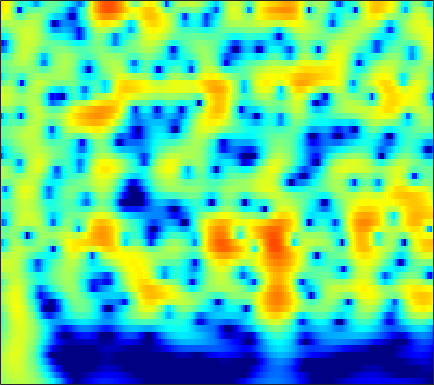

The table this chart was drawn from, first rows:
0.52985, 0.91009, 1.3523, 1.7207, 1.9487, 2.1891, 2.3564, 2.4345, 2.4755, 2.4441, 2.3404, 2.215, 1.9842, 1.6795, 1.4025, 0.96831, 0.45855, 0.026998, -0.61696, -1.3402, -2.1467, -2.8084, -3.769, -4.8244
0.9873, 1.434, 1.943, 2.354, 2.599, 2.84, 2.983, 3.027, 3.001, 2.877, 2.656, 2.427, 2.035, 1.544, 1.112, 0.4481, -0.3151, -0.9536, -1.893, -2.936, -4.081, -5.008, -6.334, -7.764
1.454, 1.93, 2.465, 2.885, 3.124, 3.341, 3.441, 3.438, 3.33, 3.103, 2.756, 2.416, 1.857, 1.177, 0.5881, -0.3029, -1.314, -2.15, -3.368, -4.702, -6.146, -7.301, -8.931, -10.66
1.688, 2.215, 2.805, 3.263, 3.519, 3.741, 3.824, 3.792, 3.625, 3.31, 2.847, 2.4, 1.67, 0.7824, 0.01269, -1.155, -2.486, -3.592, -5.208, -6.987, -8.917, -10.46, -12.62, -14.86
1.318, 1.971, 2.708, 3.287, 3.618, 3.918, 4.055, 4.05, 3.894, 3.568, 3.067, 2.572, 1.75, 0.7346, -0.1595, -1.537, -3.145, -4.514, -6.582, -8.969, -11.74, -14.15, -17.97, -22.87
0.3604, 1.179, 2.105, 2.844, 3.28, 3.703, 3.949, 4.017, 3.952, 3.708, 3.284, 2.847, 2.104, 1.175, 0.3559, -0.9028, -2.352, -3.563, -5.338, -7.282, -9.371, -10.99, -13.16, -15.23
-0.5329, 0.345, 1.362, 2.201, 2.717, 3.249, 3.606, 3.759, 3.808, 3.686, 3.39, 3.057, 2.465, 1.709, 1.039, 0.009887, -1.164, -2.133, -3.531, -5.035, -6.622, -7.852, -9.529, -11.21
-1.401, -0.463, 0.6522, 1.603, 2.204, 2.853, 3.322, 3.559, 3.718, 3.701, 3.511, 3.259, 2.78, 2.144, 1.568, 0.6744, -0.355, -1.212, -2.464, -3.834, -5.327, -6.533, -8.263, -10.17
-2.603, -1.442, -0.07478, 1.087, 1.823, 2.62, 3.21, 3.517, 3.749, 3.788, 3.636, 3.403, 2.942, 2.315, 1.746, 0.8666, -0.137, -0.9597, -2.137, -3.392, -4.708, -5.731, -7.141, -8.617
-3.507, -2.062, -0.3814, 1.02, 1.889, 2.818, 3.487, 3.825, 4.063, 4.064, 3.839, 3.525, 2.924, 2.126, 1.408, 0.3068, -0.9336, -1.929, -3.315, -4.696, -6, -6.88, -7.876, -8.621
-3.447, -1.764, 0.1429, 1.682, 2.608, 3.556, 4.199, 4.487, 4.623, 4.485, 4.069, 3.577, 2.688, 1.527, 0.4759, -1.172, -3.102, -4.735, -7.147, -9.762, -12.34, -13.94, -14.97, -14.62
-1.845, -0.3598, 1.315, 2.645, 3.429, 4.202, 4.673, 4.834, 4.785, 4.433, 3.784, 3.099, 1.912, 0.4034, -0.9526, -3.072, -5.636, -7.888, -11.47, -16.01, -22.02, -27.67, -30.24, -26.32
0.3341, 1.314, 2.466, 3.395, 3.941, 4.464, 4.724, 4.73, 4.483, 3.937, 3.083, 2.235, 0.8285, -0.8907, -2.364, -4.577, -6.993, -8.857, -11.41, -13.93, -16.35, -18.05, -20.25, -21.73
0.8416, 1.642, 2.612, 3.437, 3.931, 4.39, 4.571, 4.524, 4.198, 3.557, 2.572, 1.606, -0.03424, -2.103, -3.971, -6.953, -10.48, -13.3, -15.91, -15.61, -14.06, -12.9, -11.53, -10.23
-1.882, -0.4751, 1.115, 2.373, 3.091, 3.737, 4.05, 4.081, 3.857, 3.318, 2.455, 1.607, 0.1817, -1.606, -3.207, -5.678, -8.556, -10.69, -12.27, -11.46, -9.553, -8.157, -6.503, -5.068
-4.053, -2.089, -0.122, 1.28, 2.023, 2.675, 3.003, 3.051, 2.867, 2.433, 1.784, 1.155, 0.1795, -0.9115, -1.752, -2.829, -3.751, -4.265, -4.643, -4.628, -4.267, -3.82, -3.105, -2.31
0.06774, 0.6281, 1.357, 1.953, 2.263, 2.513, 2.554, 2.437, 2.089, 1.535, 0.7909, 0.1216, -0.8834, -1.959, -2.752, -3.722, -4.435, -4.738, -4.795, -4.506, -3.963, -3.437, -2.656, -1.856
2.668, 2.792, 2.941, 3.025, 3.036, 2.964, 2.736, 2.443, 1.892, 1.111, 0.08079, -0.8777, -2.436, -4.351, -6.087, -8.69, -11.05, -11.71, -10.49, -8.374, -6.409, -5.162, -3.74, -2.554
3.21, 3.22, 3.225, 3.22, 3.2, 3.085, 2.841, 2.568, 2.032, 1.277, 0.2653, -0.6895, -2.295, -4.358, -6.282, -9.486, -12.91, -13.96, -11.86, -9.169, -7.074, -5.858, -4.569, -3.491
1.683, 1.68, 1.849, 2.176, 2.415, 2.639, 2.744, 2.713, 2.49, 2.086, 1.481, 0.9041, 0.02266, -0.9769, -1.738, -2.726, -3.557, -4.011, -4.367, -4.568, -4.822, -5.063, -5.498, -5.786
-4.758, -4.554, -2.701, -0.6747, 0.5097, 1.681, 2.412, 2.67, 2.732, 2.555, 2.198, 1.873, 1.423, 1.024, 0.7468, 0.4292, 0.1104, -0.1461, -0.6396, -1.337, -2.441, -3.693, -6.316, -11.12
-8.465, -8.114, -4.84, -2.104, -0.706, 0.5829, 1.193, 1.284, 1.001, 0.2507, -0.7956, -1.563, -2.248, -2.202, -1.757, -0.8999, -0.117, 0.2852, 0.546, 0.517, 0.2082, -0.1824, -0.7985, -1.341
-0.911, -1.005, -0.7244, -0.314, 0.0595, 0.4196, 0.4146, 0.1567, -0.6773, -2.34, -5.231, -9.017, -21.87, -13.49, -7.601, -3.65, -1.412, -0.367, 0.5219, 0.9566, 1.116, 1.107, 1.054, 1.003
-1.331, -1.502, -1.429, -0.9167, -0.3777, 0.2363, 0.7033, 0.8411, 0.687, 0.2455, -0.4871, -1.05, -1.486, -1.301, -0.8237, -0.004822, 0.7022, 1.05, 1.229, 1.083, 0.6469, 0.2077, -0.4397, -0.8911
-9.114, -12.08, -9.909, -5.491, -3.095, -0.87, 0.6984, 1.507, 2.234, 2.664, 2.884, 2.974, 3.014, 3.022, 2.99, 2.871, 2.623, 2.309, 1.607, 0.5615, -1.008, -2.623, -5.654, -9.928
-5.9, -6.596, -6.072, -4.181, -2.692, -0.9296, 0.4766, 1.301, 2.18, 2.777, 3.174, 3.347, 3.421, 3.351, 3.197, 2.846, 2.308, 1.774, 0.8548, -0.3152, -1.781, -3.12, -5.152, -6.982
-1.587, -1.747, -1.661, -1.236, -0.7908, -0.0506, 0.6918, 1.227, 1.843, 2.325, 2.644, 2.766, 2.79, 2.63, 2.402, 1.95, 1.334, 0.7746, -0.06253, -1.004, -1.947, -2.611, -3.371, -3.891
-0.8028, -1.122, -1.186, -0.9321, -0.5328, 0.1526, 0.899, 1.445, 2.063, 2.551, 2.861, 2.97, 2.938, 2.691, 2.365, 1.744, 0.9319, 0.204, -0.8902, -2.049, -3.15, -3.828, -4.404, -4.596
-3.2, -4.572, -5.166, -4.016, -2.578, -0.7321, 0.831, 1.781, 2.766, 3.461, 3.879, 4.028, 3.982, 3.679, 3.26, 2.447, 1.3, 0.1983, -1.66, -4.007, -6.919, -9.242, -10.92, -9.569
-5.406, -9.403, -12.08, -7.216, -4.114, -1.282, 0.6986, 1.785, 2.884, 3.63, 4.097, 4.268, 4.271, 4.005, 3.617, 2.827, 1.674, 0.546, -1.387, -3.91, -7.181, -9.979, -12.16, -10.47
0.005823, -0.6724, -1.133, -1.002, -0.6238, 0.05898, 0.777, 1.275, 1.868, 2.366, 2.755, 2.954, 3.092, 3.03, 2.843, 2.366, 1.633, 0.9073, -0.2815, -1.647, -3.076, -4.078, -5.122, -5.784
2.093, 1.69, 1.214, 0.8548, 0.6213, 0.3893, 0.2059, 0.1507, 0.2129, 0.5117, 1.005, 1.455, 2.025, 2.466, 2.653, 2.679, 2.428, 2.045, 1.294, 0.2544, -1.044, -2.195, -4.008, -6.071
1.889, 1.578, 1.145, 0.6011, 0.03619, -0.9863, -2.439, -3.746, -5.296, -5.141, -3.104, -1.302, 0.7444, 2.249, 3.037, 3.693, 3.925, 3.848, 3.429, 2.631, 1.452, 0.2783, -1.81, -4.575
-2.985, -2.708, -2.276, -2.153, -2.328, -3.168, -4.815, -6.857, -10.49, -10.66, -6.082, -3.159, -0.3471, 1.583, 2.611, 3.525, 4.007, 4.124, 3.986, 3.549, 2.837, 2.145, 1.031, -0.1375
-13.55, -9.712, -6.651, -4.858, -4.036, -3.411, -3.156, -3.048, -2.824, -2.269, -1.352, -0.5188, 0.5984, 1.588, 2.184, 2.76, 3.092, 3.183, 3.109, 2.85, 2.426, 2.026, 1.446, 0.804
-8.496, -7.261, -5.581, -4.127, -3.267, -2.316, -1.579, -1.097, -0.5226, 0.04276, 0.607, 1.016, 1.535, 1.966, 2.209, 2.411, 2.458, 2.392, 2.18, 1.839, 1.411, 1.055, 0.5739, 0.08567
-3.772, -3.326, -2.674, -1.952, -1.417, -0.7481, -0.132, 0.2808, 0.7935, 1.244, 1.64, 1.892, 2.155, 2.312, 2.353, 2.285, 2.055, 1.775, 1.259, 0.5913, -0.1735, -0.7629, -1.505, -2.014
-1.571, -1.326, -0.9205, -0.4842, -0.1235, 0.335, 0.7885, 1.101, 1.501, 1.858, 2.17, 2.368, 2.55, 2.626, 2.588, 2.381, 1.963, 1.482, 0.5744, -0.6703, -2.321, -3.841, -6.104, -7.806
-1.613, -1.43, -1.01, -0.5511, -0.2257, 0.1618, 0.4731, 0.695, 0.9635, 1.278, 1.631, 1.911, 2.268, 2.536, 2.629, 2.57, 2.25, 1.803, 0.8841, -0.4862, -2.466, -4.5, -8.366, -13.3
-5.921, -5.069, -3.639, -2.501, -1.978, -1.643, -1.734, -1.934, -2.23, -2.154, -1.526, -0.7774, 0.335, 1.307, 1.863, 2.317, 2.439, 2.315, 1.885, 1.17, 0.2538, -0.5055, -1.41, -1.905
-12.55, -8.109, -4.775, -3.093, -2.606, -2.779, -3.966, -5.774, -9.985, -16.33, -10.1, -5.834, -2.226, 0.02702, 1.161, 2.134, 2.618, 2.713, 2.575, 2.199, 1.684, 1.273, 0.8249, 0.4699
-0.3459, -0.2538, -0.002525, 0.1552, 0.07637, -0.4378, -1.381, -2.365, -3.776, -4.437, -3.522, -2.184, -0.3577, 1.082, 1.862, 2.512, 2.74, 2.666, 2.254, 1.556, 0.6405, -0.1009, -1.081, -1.836
3.238, 2.97, 2.664, 2.349, 2.095, 1.7, 1.242, 0.9264, 0.6204, 0.5112, 0.6851, 0.9468, 1.372, 1.794, 2.017, 2.081, 1.824, 1.387, 0.4082, -1.092, -3.186, -5.22, -8.547, -11.28
3.801, 3.525, 3.206, 2.865, 2.568, 2.16, 1.712, 1.384, 1.032, 0.8546, 0.8768, 1.027, 1.32, 1.623, 1.768, 1.774, 1.473, 0.9807, -0.08681, -1.727, -4.15, -6.595, -11.07, -16.06
2.515, 2.535, 2.532, 2.407, 2.164, 1.565, 0.696, -0.1228, -1.3, -2.075, -1.984, -1.319, -0.07541, 1.061, 1.716, 2.283, 2.461, 2.334, 1.83, 0.9589, -0.2341, -1.288, -2.786, -4.095
-3.303, -1.805, -0.4059, 0.2968, 0.3899, -0.128, -1.473, -3.212, -7.164, -17.08, -15.06, -7.745, -3.066, -0.4054, 0.9114, 2.031, 2.631, 2.833, 2.832, 2.583, 2.192, 1.816, 1.321, 0.8308
-6.878, -4.598, -2.571, -1.415, -0.9901, -0.9056, -1.352, -1.979, -2.947, -3.653, -3.475, -2.743, -1.468, -0.3108, 0.368, 0.9823, 1.31, 1.405, 1.4, 1.327, 1.239, 1.204, 1.192, 1.196
-2.642, -2.165, -1.425, -0.7712, -0.3973, -0.0461, 0.1394, 0.2016, 0.205, 0.2353, 0.3257, 0.4195, 0.5368, 0.578, 0.4889, 0.2017, -0.2929, -0.7773, -1.45, -1.928, -2.01, -1.75, -1.142, -0.3824
-1.427, -1.227, -0.7748, -0.2368, 0.1737, 0.7029, 1.193, 1.504, 1.81, 2.012, 2.083, 2.033, 1.799, 1.344, 0.7958, -0.2757, -1.879, -3.54, -6.576, -10.49, -11.39, -8.715, -5.199, -2.642
-3.548, -3.383, -2.819, -1.932, -1.142, -0.09842, 0.8542, 1.47, 2.13, 2.567, 2.783, 2.795, 2.593, 2.089, 1.51, 0.3999, -1.167, -2.698, -5.21, -7.791, -8.384, -6.973, -4.503, -2.489
-10.89, -11.4, -9.7, -6.718, -4.621, -2.323, -0.5535, 0.4915, 1.568, 2.318, 2.778, 2.946, 2.944, 2.691, 2.35, 1.711, 0.9096, 0.2496, -0.6183, -1.31, -1.646, -1.656, -1.415, -1.039
-14.29, -15.98, -12.75, -8.269, -5.66, -2.986, -0.9943, 0.1568, 1.335, 2.19, 2.755, 3.006, 3.138, 3.078, 2.904, 2.54, 2.049, 1.629, 1.031, 0.4431, -0.09098, -0.4421, -0.8488, -1.135
-6.458, -5.932, -4.917, -3.558, -2.465, -1.056, 0.1774, 0.9663, 1.834, 2.48, 2.93, 3.147, 3.281, 3.245, 3.112, 2.794, 2.322, 1.869, 1.156, 0.3346, -0.5923, -1.322, -2.287, -3.173
-2.849, -2.088, -1.165, -0.3369, 0.22, 0.8914, 1.479, 1.867, 2.304, 2.652, 2.918, 3.061, 3.157, 3.104, 2.976, 2.647, 2.132, 1.603, 0.6859, -0.5097, -2.018, -3.385, -5.493, -7.872
0.3119, 0.9318, 1.512, 1.838, 1.951, 1.955, 1.873, 1.797, 1.74, 1.816, 1.996, 2.161, 2.355, 2.465, 2.441, 2.251, 1.839, 1.373, 0.4877, -0.7753, -2.516, -4.229, -7.381, -12.32
3.837, 3.99, 3.892, 3.443, 2.876, 1.804, 0.4226, -0.6794, -1.78, -1.932, -1.22, -0.5009, 0.3566, 0.9764, 1.238, 1.37, 1.272, 1.065, 0.6019, -0.09817, -1.087, -2.035, -3.528, -5.205
6.254, 5.997, 5.352, 4.297, 3.151, 0.9923, -2.291, -6.114, -17.19, -14.63, -6.888, -4.33, -2.498, -1.717, -1.475, -1.399, -1.332, -1.221, -0.983, -0.7471, -0.6427, -0.7207, -1.014, -1.441
6.528, 6.125, 5.411, 4.429, 3.495, 1.954, 0.1018, -1.366, -2.966, -3.708, -3.724, -3.663, -3.955, -4.977, -6.266, -8.526, -9.808, -8.747, -6.179, -4.013, -2.515, -1.764, -1.191, -0.9513
